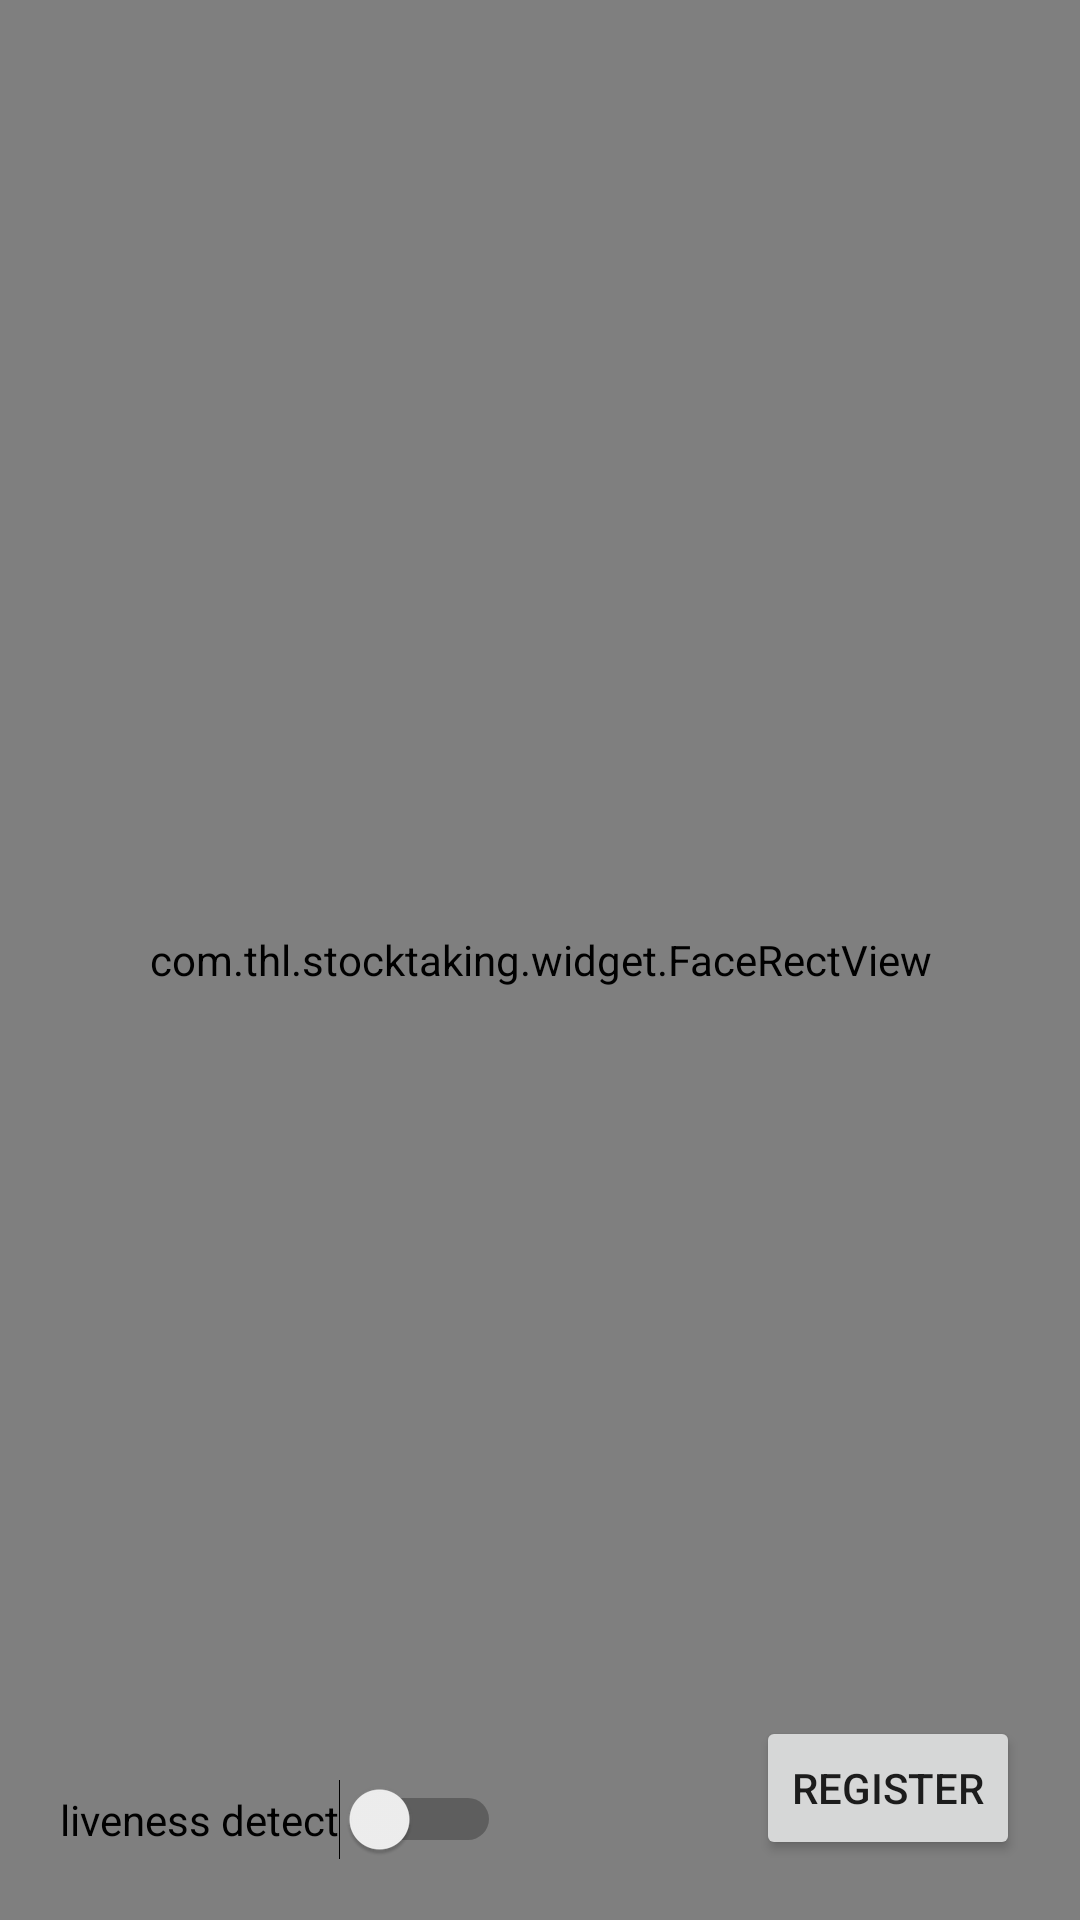

The Android layout XML behind this screen, and the referenced resources:
<!-- AndroidManifest.xml: application theme AppTheme -->
<!-- res/layout/activity_register_and_recognize.xml -->
<?xml version="1.0" encoding="utf-8"?>
<FrameLayout xmlns:android="http://schemas.android.com/apk/res/android"
    xmlns:app="http://schemas.android.com/apk/res-auto"
    xmlns:tools="http://schemas.android.com/tools"
    android:layout_width="match_parent"
    android:layout_height="match_parent">

   <FrameLayout
       android:layout_width="match_parent"
       android:layout_height="match_parent">
       <TextureView
           android:id="@+id/texture_preview"
           android:layout_width="match_parent"
           android:layout_height="match_parent" />

       <com.thl.stocktaking.widget.FaceRectView
           android:id="@+id/face_rect_view"
           android:layout_width="match_parent"
           android:layout_height="match_parent" />
   </FrameLayout>

    <Switch
        android:id="@+id/switch_liveness_detect"
        android:layout_width="wrap_content"
        android:layout_height="wrap_content"
        android:layout_gravity="bottom"
        android:layout_margin="20dp"
        android:text="@string/liveness_detect" />

    <Button
        android:layout_width="wrap_content"
        android:layout_height="wrap_content"
        android:layout_gravity="bottom|end"
        android:layout_margin="20dp"
        android:onClick="register"
        android:text="@string/register" />

    <android.support.v7.widget.RecyclerView
        android:id="@+id/recycler_view_person"
        android:layout_width="match_parent"
        android:layout_height="wrap_content" />

</FrameLayout>
<!-- resources referenced by this layout -->
<resources>
  <string name="liveness_detect">liveness detect</string>
  <string name="register">register</string>
  <style name="AppTheme" parent="Theme.AppCompat.Light.DarkActionBar">
          
          <item name="colorPrimary">@color/colorPrimary</item>
          <item name="colorPrimaryDark">@color/colorPrimaryDark</item>
          <item name="colorAccent">@color/colorAccent</item>
          <item name="windowNoTitle">true</item>
          <item name="android:windowFullscreen">true</item>
      </style>
  <color name="colorPrimary">#008577</color>
  <color name="colorPrimaryDark">#00574B</color>
  <color name="colorAccent">#D81B60</color>
</resources>
